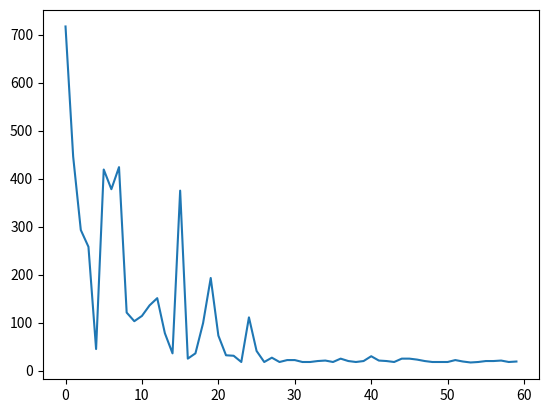

The matplotlib source for this figure:
'''
A program to implement the Tabular Dyna-Q algorithm and depict the advantage of planning with a model.
PLANNING = 0 STEPS
'''


import numpy as np 
import matplotlib.pyplot as plt 
from operator import add
from tqdm import tqdm

'''
Minimum steps to reach the goal = 14
Average over 500 iterations = 16.144
'''

#INITIALIZING THE ENVIRONMENT
ROWS = 6
COLUMNS = 9

START = [2,0] 
FINISH = [0,8]

ACTIONS = [[-1,0],[+1,0],[0,+1],[0,-1]]     #UP(0), DOWN(1), RIGHT(2), LEFT(3)
BLOCKS = [[1,2],[2,2],[3,2],[4,5],[0,7],[1,7],[2,7]]

#INITIALIZING THE HYPERPARAMETERS 
ALPHA = 0.1
EPSILON = 0.1
GAMMA = 0.95

#INITIALIZING THE Q(S,A) for all states and actions
qvalue = np.zeros((ROWS,COLUMNS,4))

#Computes the action to be taken in a state based on epsilon greedy algorithm
def step(pos):
    x,y = pos[0],pos[1]
    if(np.random.rand()>EPSILON):
        action = np.argwhere(qvalue[x,y,:] == np.amax(qvalue[x,y,:]))
        action = np.concatenate(action).flat
        act = np.random.choice(action)
    else:
        act = np.random.randint(0,4)
    move = ACTIONS[act]
    pos1 = list(map(add,pos,move))
    if(pos1[0]<0 or pos1[0]>=ROWS or pos1[1]<0 or pos1[1]>=COLUMNS):
        pos1 = pos 
    if( pos1 in BLOCKS):
        pos1 = pos
    return pos1, act

cc = []
c = 0
for t in range(60):
    c=0
    done = False
    pos = START
    x,y = pos[0],pos[1]
    while(not done):
        #Choose A for S
        pos1,act = step(pos)
        x1,y1 = pos1[0],pos1[1]
        #Argmax Q(S',a)
        qmax = np.amax(qvalue[x1,y1,:])

        if(pos1 == FINISH):
            reward = 1
            done = True
        else:
            reward = 0
        #Q-Learning update function
        qvalue[x,y,act] = qvalue[x,y,act] + ALPHA*(reward + GAMMA*qmax - qvalue[x,y,act])
        pos = pos1 
        x,y = pos[0],pos[1]
        c += 1
    cc.append(c)

plt.plot(cc)
plt.show()
